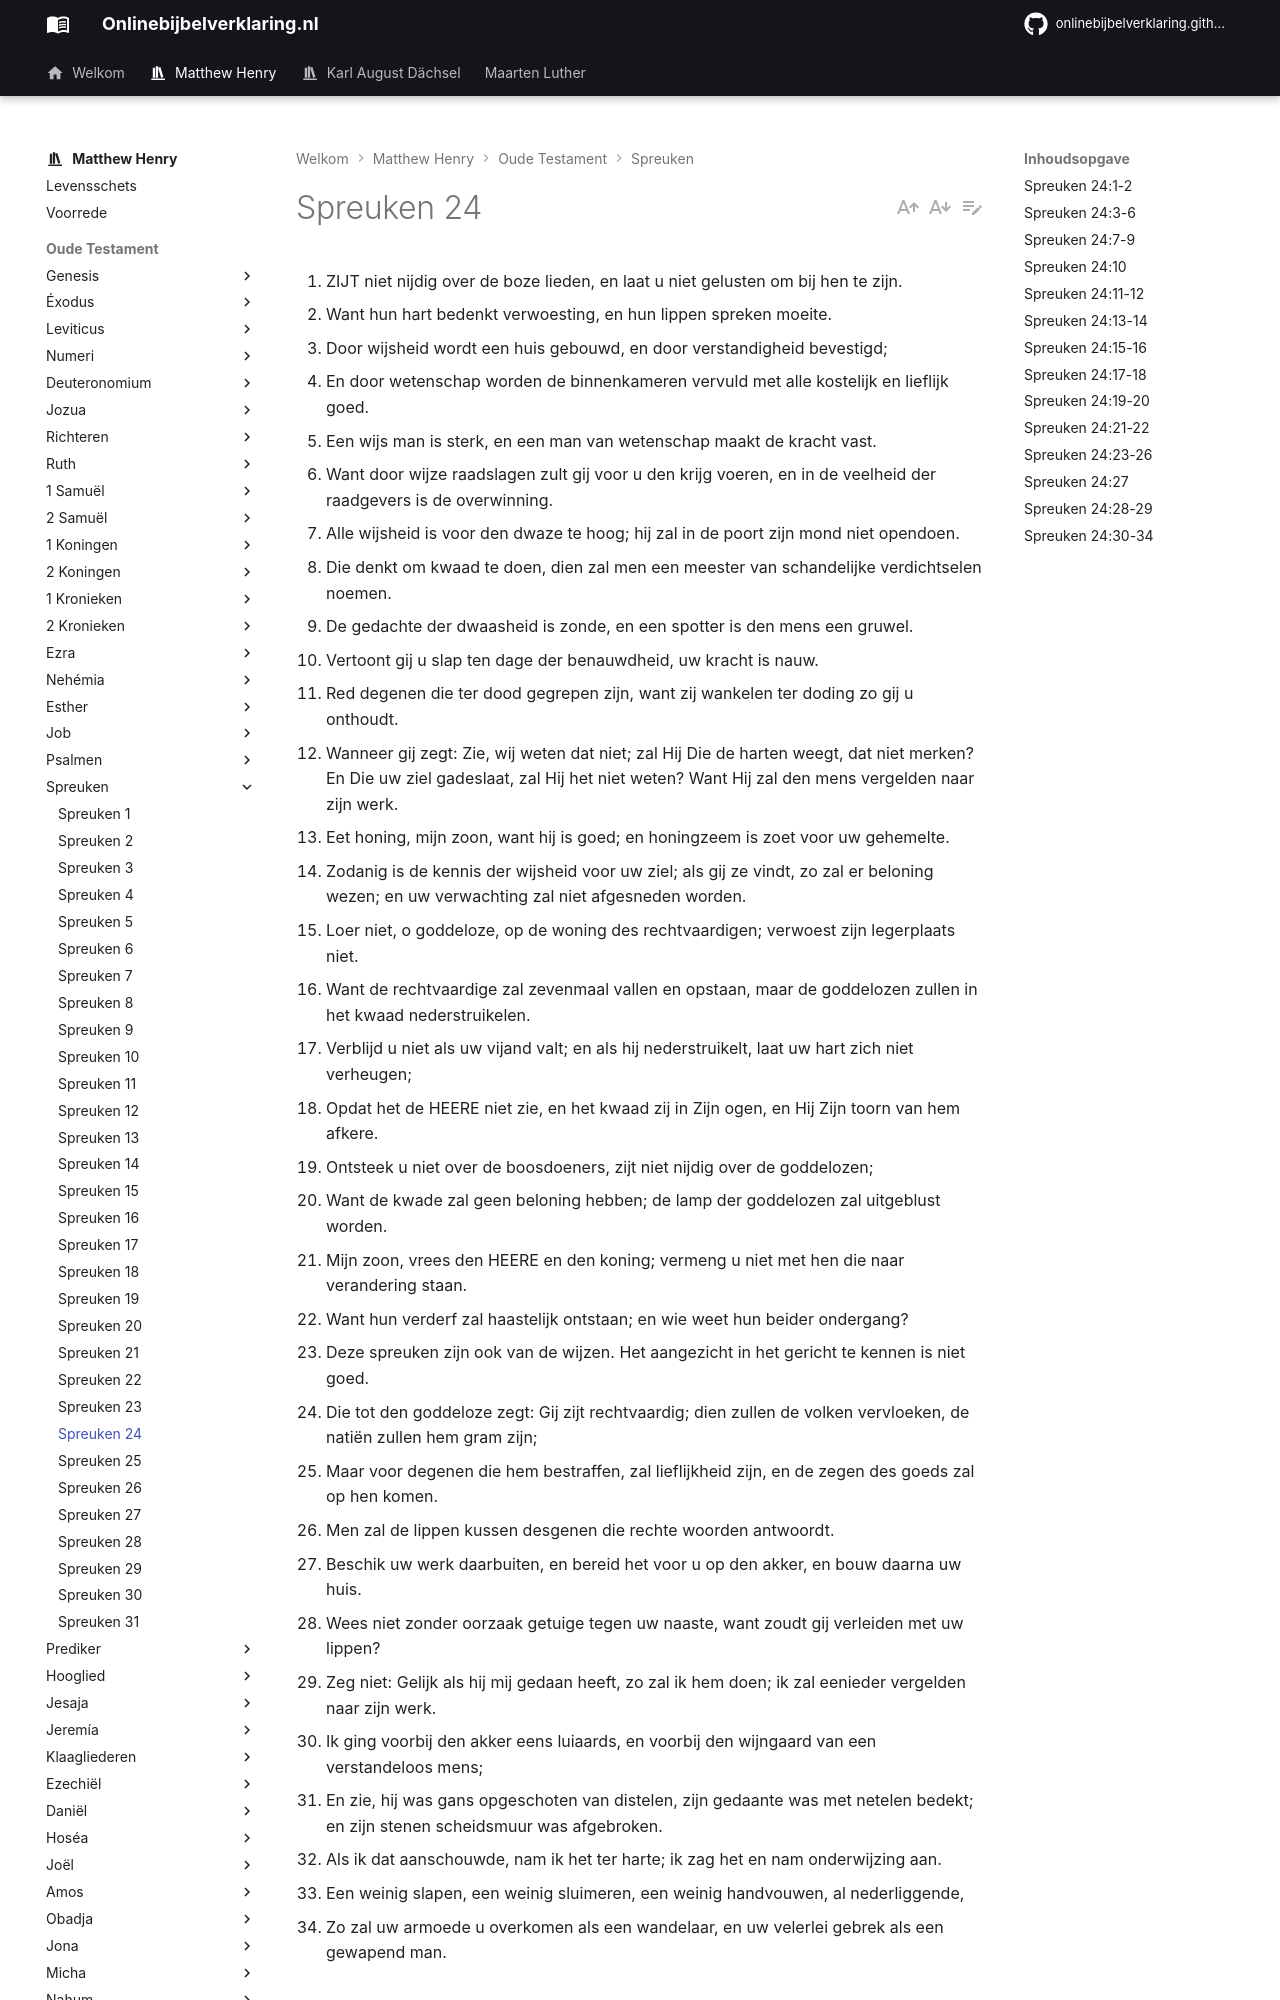

repository: onlinebijbelverklaring/onlinebijbelverklaring.github.io · page: matthewhenry/Spreuken/Spreuken24/index.html · generator: mkdocs

1. ZIJT niet nijdig over de boze lieden, en laat u niet gelusten om bij hen te zijn.
2. Want hun hart bedenkt verwoesting, en hun lippen spreken moeite.
3. Door wijsheid wordt een huis gebouwd, en door verstandigheid bevestigd;
4. En door wetenschap worden de binnenkameren vervuld met alle kostelijk en lieflijk goed.
5. Een wijs man is sterk, en een man van wetenschap maakt de kracht vast.
6. Want door wijze raadslagen zult gij voor u den krijg voeren, en in de veelheid der raadgevers is de overwinning.
7. Alle wijsheid is voor den dwaze te hoog; hij zal in de poort zijn mond niet opendoen.
8. Die denkt om kwaad te doen, dien zal men een meester van schandelijke verdichtselen noemen.
9. De gedachte der dwaasheid is zonde, en een spotter is den mens een gruwel.
10. Vertoont gij u slap ten dage der benauwdheid, uw kracht is nauw.
11. Red degenen die ter dood gegrepen zijn, want zij wankelen ter doding zo gij u onthoudt.
12. Wanneer gij zegt: Zie, wij weten dat niet; zal Hij Die de harten weegt, dat niet merken? En Die uw ziel gadeslaat, zal Hij het niet weten? Want Hij zal den mens vergelden naar zijn werk.
13. Eet honing, mijn zoon, want hij is goed; en honingzeem is zoet voor uw gehemelte.
14. Zodanig is de kennis der wijsheid voor uw ziel; als gij ze vindt, zo zal er beloning wezen; en uw verwachting zal niet afgesneden worden.
15. Loer niet, o goddeloze, op de woning des rechtvaardigen; verwoest zijn legerplaats niet.
16. Want de rechtvaardige zal zevenmaal vallen en opstaan, maar de goddelozen zullen in het kwaad nederstruikelen.
17. Verblijd u niet als uw vijand valt; en als hij nederstruikelt, laat uw hart zich niet verheugen;
18. Opdat het de HEERE niet zie, en het kwaad zij in Zijn ogen, en Hij Zijn toorn van hem afkere.
19. Ontsteek u niet over de boosdoeners, zijt niet nijdig over de goddelozen;
20. Want de kwade zal geen beloning hebben; de lamp der goddelozen zal uitgeblust worden.
21. Mijn zoon, vrees den HEERE en den koning; vermeng u niet met hen die naar verandering staan.
22. Want hun verderf zal haastelijk ontstaan; en wie weet hun beider ondergang?
23. Deze spreuken zijn ook van de wijzen. Het aangezicht in het gericht te kennen is niet goed.
24. Die tot den goddeloze zegt: Gij zijt rechtvaardig; dien zullen de volken vervloeken, de natiën zullen hem gram zijn;
25. Maar voor degenen die hem bestraffen, zal lieflijkheid zijn, en de zegen des goeds zal op hen komen.
26. Men zal de lippen kussen desgenen die rechte woorden antwoordt.
27. Beschik uw werk daarbuiten, en bereid het voor u op den akker, en bouw daarna uw huis.
28. Wees niet zonder oorzaak getuige tegen uw naaste, want zoudt gij verleiden met uw lippen?
29. Zeg niet: Gelijk als hij mij gedaan heeft, zo zal ik hem doen; ik zal eenieder vergelden naar zijn werk.
30. Ik ging voorbij den akker eens luiaards, en voorbij den wijngaard van een verstandeloos mens;
31. En zie, hij was gans opgeschoten van distelen, zijn gedaante was met netelen bedekt; en zijn stenen scheidsmuur was afgebroken.
32. Als ik dat aanschouwde, nam ik het ter harte; ik zag het en nam onderwijzing aan.
33. Een weinig slapen, een weinig sluimeren, een weinig handvouwen, al nederliggende,
34. Zo zal uw armoede u overkomen als een wandelaar, en uw velerlei gebrek als een gewapend man.

## Spreuken 24:1-2 
1\. De waarschuwing, die ons hier wordt gegeven is tamelijk gelijk aan die, welke wij hadden in Hoofdstuk 23:17, namelijk om geen zondaars te benijden, niet te denken dat zij gelukkig zijn, noch te wensen in hun plaats en toestand te wezen, al zijn zij ook nog zo voorspoedig in de wereld, en al zijn zij ook nog zo vrolijk en gerust. "Laat zo’n denkbeeld nooit in uw hart opkomen: Ach, kon ik toch maar de banden, het bedwang van de Godsdienst en van het geweten van mij afschudden en evenzeer de vrijheid nemen om toe te geven aan zinnelijke lusten als ik zie dat die en die dit doet! Neen, begeer niet onder hen te wezen om te doen zoals zij doen, uw deel en lot met hen te hebben." 

2\. Hier is nog een reden gegeven voor deze waarschuwing. Wees niet nijdig over hen, niet alleen omdat hun einde slecht zal wezen, maar omdat hun weg dit is, vers 2. Denk niet met hen, want hun hart bedenkt verwoesting voor anderen, maar het zal blijken verwoesting te wezen voor henzelf. Spreek niet zoals zij spreken, want hun lippen spreken van hun kwaad Alles wat zij zeggen heeft een boze strekking, de strekking om God te onteren, de Godsdienst te smaden, of onrecht te doen aan hun naaste, maar in het einde zal het kwaad wezen voor henzelf. Daarom zal het verstandig van u wezen om niets met hen van doen te hebben, ook hebt gij volstrekt geen reden om hen te benijden, maar wel om hen te beklagen, of om verontwaardigd te zijn over hun boze praktijken.
